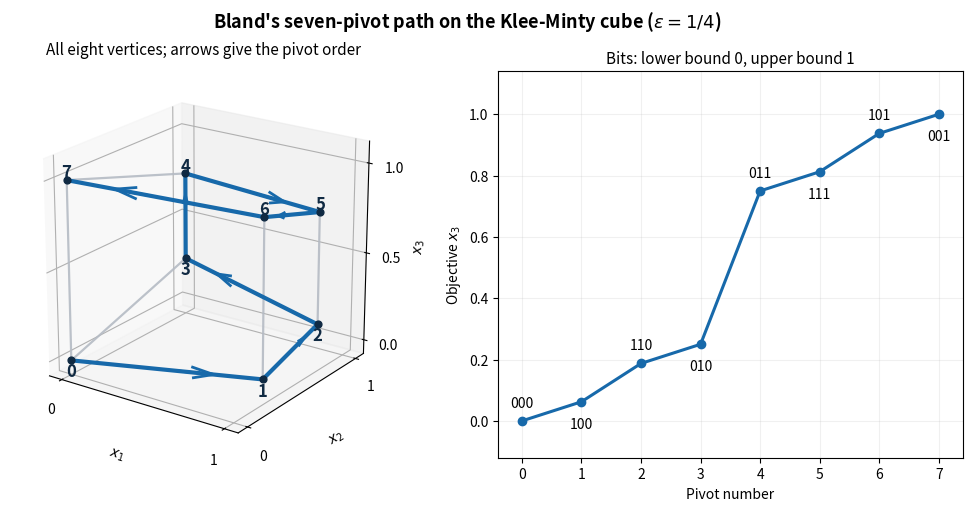

Reproduce this figure in Python.
"""Original Klee-Minty pivot picture. Python 3.14.4, NumPy 2.3.5,
Matplotlib 3.10.7. Writes one opaque PNG basename in the caller's CWD.
The caller controls MPLCONFIGDIR; this generator leaves it unchanged.
"""
from itertools import product
from pathlib import Path
import matplotlib
matplotlib.use("Agg")
import matplotlib.pyplot as plt
import numpy as np

EPSILON = 0.25
BITS = list(product((0, 1), repeat=3))
PATH = [(0, 0, 0), (1, 0, 0), (1, 1, 0), (0, 1, 0),
        (0, 1, 1), (1, 1, 1), (1, 0, 1), (0, 0, 1)]

def vertex(bits):
    coordinates = []
    previous = 0.0
    for bit in bits:
        lower = EPSILON * previous
        previous = 1 - lower if bit else lower
        coordinates.append(previous)
    return np.array(coordinates)

vertices = {bits: vertex(bits) for bits in BITS}
fig = plt.figure(figsize=(10, 5), facecolor="white", layout="constrained")
ax = fig.add_subplot(121, projection="3d", facecolor="white")
for bits in BITS:
    for j in range(3):
        neighbor = list(bits)
        neighbor[j] = 1 - neighbor[j]
        neighbor = tuple(neighbor)
        if bits < neighbor:
            segment = np.array([vertices[bits], vertices[neighbor]])
            ax.plot(*segment.T, color="#b5bbc4", linewidth=1.6, alpha=0.9)
for step, (start, end) in enumerate(zip(PATH, PATH[1:])):
    a, b = vertices[start], vertices[end]
    ax.plot(*np.array([a, b]).T, color="#1769aa", linewidth=3)
    middle = a + 0.57 * (b - a)
    arrow = 0.18 * (b - a)
    ax.quiver(*middle, *arrow, color="#1769aa", linewidth=2,
              arrow_length_ratio=0.65, normalize=False)
for step, bits in enumerate(PATH):
    x, y, z = vertices[bits]
    ax.scatter([x], [y], [z], color="#102a43", s=24, depthshade=False)
    dz = -0.065 if step in (0, 1, 2, 3) else 0.04
    ax.text(x, y, z + dz, f"{step}", color="#102a43", fontsize=12,
            ha="center", va="center", fontweight="bold")
ax.set(xlabel="$x_1$", ylabel="$x_2$", zlabel="$x_3$",
       xlim=(-0.08, 1.08), ylim=(-0.08, 1.08), zlim=(-0.08, 1.12))
ax.set_xticks([0, 1]); ax.set_yticks([0, 1]); ax.set_zticks([0, 0.5, 1])
ax.set_box_aspect((1, 1, 1))
ax.view_init(elev=21, azim=-55)
ax.set_title("All eight vertices; arrows give the pivot order", fontsize=11, pad=12)
right = fig.add_subplot(122, facecolor="white")
objectives = [vertices[bits][2] for bits in PATH]
right.plot(range(8), objectives, "o-", color="#1769aa", linewidth=2.2)
for step, (bits, value) in enumerate(zip(PATH, objectives)):
    right.annotate("".join(map(str, bits)), (step, value),
                   xytext=(0, 10 if step % 2 == 0 else -19),
                   textcoords="offset points", ha="center", fontsize=10)
right.set(xlabel="Pivot number", ylabel="Objective $x_3$",
          xlim=(-0.4, 7.4), ylim=(-0.12, 1.14), xticks=range(8))
right.grid(alpha=0.18)
right.set_title("Bits: lower bound 0, upper bound 1", fontsize=11)
fig.suptitle("Bland's seven-pivot path on the Klee-Minty cube ($\\epsilon=1/4$)",
             fontsize=13, fontweight="bold")
fig.savefig(Path("paper-38-klee-minty.png"), dpi=120,
            facecolor="white", transparent=False)
plt.close(fig)
